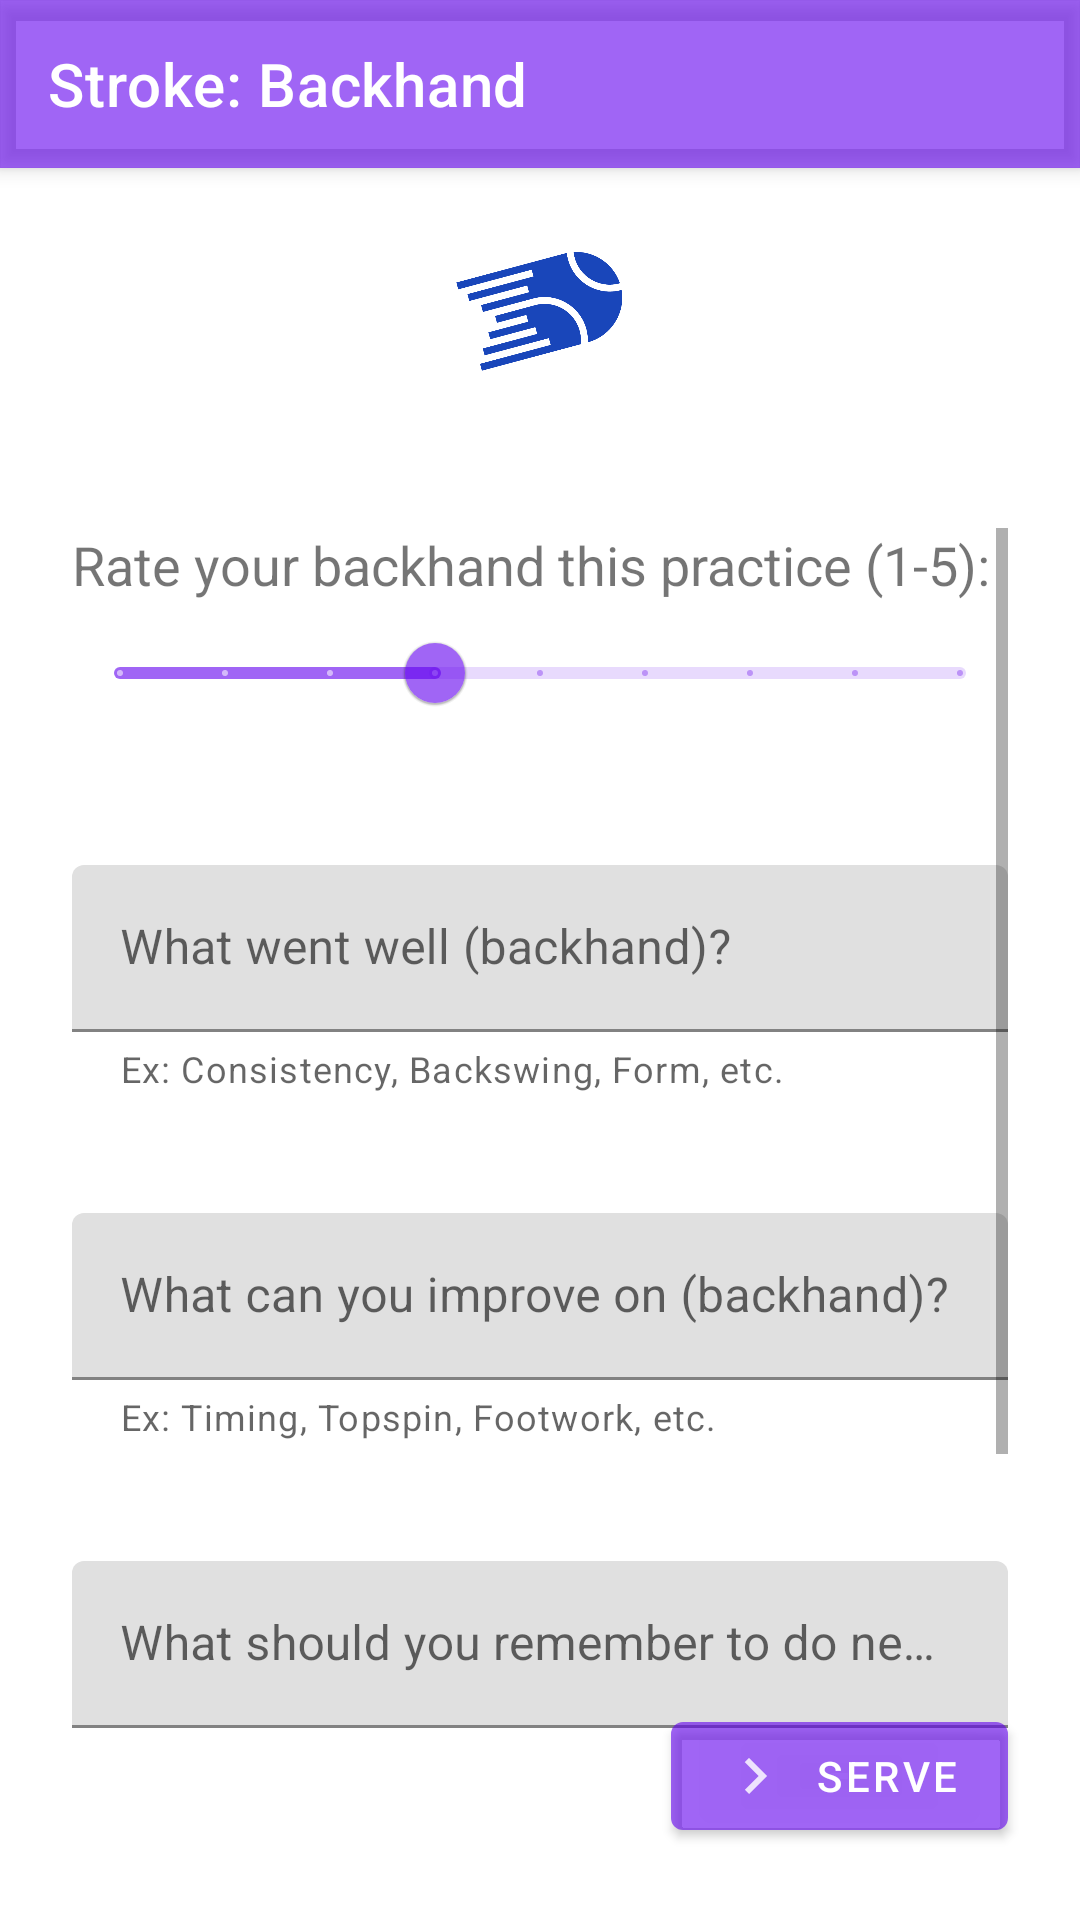

This screen was rendered from an Android layout file. Write that file and the resources it references.
<!-- AndroidManifest.xml: application theme AppTheme -->
<!-- res/layout/backhand.xml -->
<?xml version="1.0" encoding="utf-8"?>
<androidx.coordinatorlayout.widget.CoordinatorLayout xmlns:android="http://schemas.android.com/apk/res/android"
    xmlns:app="http://schemas.android.com/apk/res-auto"
    xmlns:tools="http://schemas.android.com/tools"
    android:layout_width="match_parent"
    android:layout_height="match_parent"
    android:background="@color/loginPageBackgroundColor"
    tools:context=".PracticeSurvey.Backhand">

    <com.google.android.material.appbar.MaterialToolbar
        android:id="@+id/topAppBar"
        style="@style/Widget.MaterialComponents.Toolbar.Primary"
        android:layout_width="match_parent"
        android:layout_height="?attr/actionBarSize"
        app:menu="@menu/menu_main"
        app:title="Stroke: Backhand" />


    <LinearLayout
        android:id="@+id/linearLayout"
        android:layout_width="match_parent"
        android:layout_height="match_parent"
        android:layout_gravity="bottom"
        android:clipChildren="false"
        android:clipToPadding="false"
        android:orientation="vertical"
        android:padding="24dp"
        android:paddingTop="16dp">



        <ImageView
            android:layout_width="120dp"
            android:layout_height="120dp"
            android:layout_gravity="center_horizontal"
            android:layout_marginTop="20dp"
            android:layout_marginBottom="12dp"
            app:srcCompat="@drawable/tennis_tracker" />


        <ScrollView
            android:layout_width="match_parent"
            android:layout_height="360dp"
            android:layout_gravity="top">

            <LinearLayout
                android:layout_width="wrap_content"
                android:layout_height="wrap_content"
                android:orientation="vertical">

                <TextView
                    android:layout_width="wrap_content"
                    android:layout_height="wrap_content"
                    android:text="Rate your backhand this practice (1-5):"
                    android:textSize="18dp"/>

                <com.google.android.material.slider.Slider
                    android:id="@+id/backhandRating"
                    android:layout_width="wrap_content"
                    android:layout_height="wrap_content"
                    android:layout_marginBottom="20dp"
                    android:stepSize="0.5"
                    android:value="2.5"
                    android:valueFrom="1.0"
                    android:valueTo="5.0" />

                
                <com.google.android.material.textfield.TextInputLayout
                    android:layout_width="match_parent"
                    android:layout_height="wrap_content"
                    android:layout_marginTop="20dp"
                    android:layout_marginBottom="20dp"
                    android:hint="What went well (backhand)?"
                    app:helperText="Ex: Consistency, Backswing, Form, etc."
                    app:endIconMode="clear_text">

                    <com.google.android.material.textfield.TextInputEditText
                        android:id="@+id/backhandDidWell"
                        android:layout_width="match_parent"
                        android:layout_height="wrap_content"
                        android:inputType="text"
                        android:maxLines="1" />
                </com.google.android.material.textfield.TextInputLayout>

                
                <com.google.android.material.textfield.TextInputLayout
                    android:layout_width="match_parent"
                    android:layout_height="wrap_content"
                    android:layout_marginTop="20dp"
                    android:layout_marginBottom="20dp"
                    android:hint="What can you improve on (backhand)?"
                    app:helperText="Ex: Timing, Topspin, Footwork, etc."
                    app:endIconMode="clear_text">

                    <com.google.android.material.textfield.TextInputEditText
                        android:id="@+id/backhandDidBad"
                        android:layout_width="match_parent"
                        android:layout_height="wrap_content"
                        android:inputType="text"
                        android:maxLines="1" />
                </com.google.android.material.textfield.TextInputLayout>

                
                <com.google.android.material.textfield.TextInputLayout
                    android:layout_width="match_parent"
                    android:layout_height="wrap_content"
                    android:layout_marginTop="20dp"
                    android:layout_marginBottom="20dp"
                    android:hint="What should you remember to do next practice (backhand)?"
                    app:endIconMode="clear_text">

                    <com.google.android.material.textfield.TextInputEditText
                        android:id="@+id/backhandTips"
                        android:layout_width="match_parent"
                        android:layout_height="wrap_content"
                        android:inputType="text"
                        android:maxLines="1" />
                </com.google.android.material.textfield.TextInputLayout>
            </LinearLayout>

        </ScrollView>
        



        <RelativeLayout
            android:layout_width="match_parent"
            android:layout_height="wrap_content"
            android:layout_gravity="bottom|end">

            <com.google.android.material.button.MaterialButton
                android:id="@+id/toServeBtn"
                android:layout_width="wrap_content"
                android:layout_height="wrap_content"
                android:layout_alignParentEnd="true"
                android:layout_alignParentRight="true"
                android:layout_alignParentBottom="true"
                android:text="Serve"
                app:icon="@drawable/ic_baseline_keyboard_arrow_right_24"/>



        </RelativeLayout>
    </LinearLayout>
</androidx.coordinatorlayout.widget.CoordinatorLayout>
<!-- resources referenced by this layout -->
<resources>
  <color name="loginPageBackgroundColor">#FFFFFF</color>
  <!-- drawable ic_baseline_keyboard_arrow_right_24 (drawable) -->
  <vector android:alpha="0.82" android:height="24dp"
      android:tint="#FFFFFF" android:viewportHeight="24"
      android:viewportWidth="24" android:width="24dp" xmlns:android="http://schemas.android.com/apk/res/android">
      <path android:fillColor="@android:color/white" android:pathData="M8.59,16.59L13.17,12 8.59,7.41 10,6l6,6 -6,6 -1.41,-1.41z"/>
  </vector>
  <!-- drawable tennis_tracker: png bitmap (drawable, 15703 bytes) -->
  <style name="AppTheme" parent="Theme.MaterialComponents.Light.NoActionBar">
          
          <item name="colorPrimary">#9A6200EE</item>
          <item name="colorPrimaryDark">@color/colorPrimaryDark</item>
          <item name="colorAccent">@color/colorAccent</item>
      </style>
  <color name="colorPrimaryDark">#9F3700B3</color>
  <color name="colorAccent">#03DAC5</color>
</resources>
